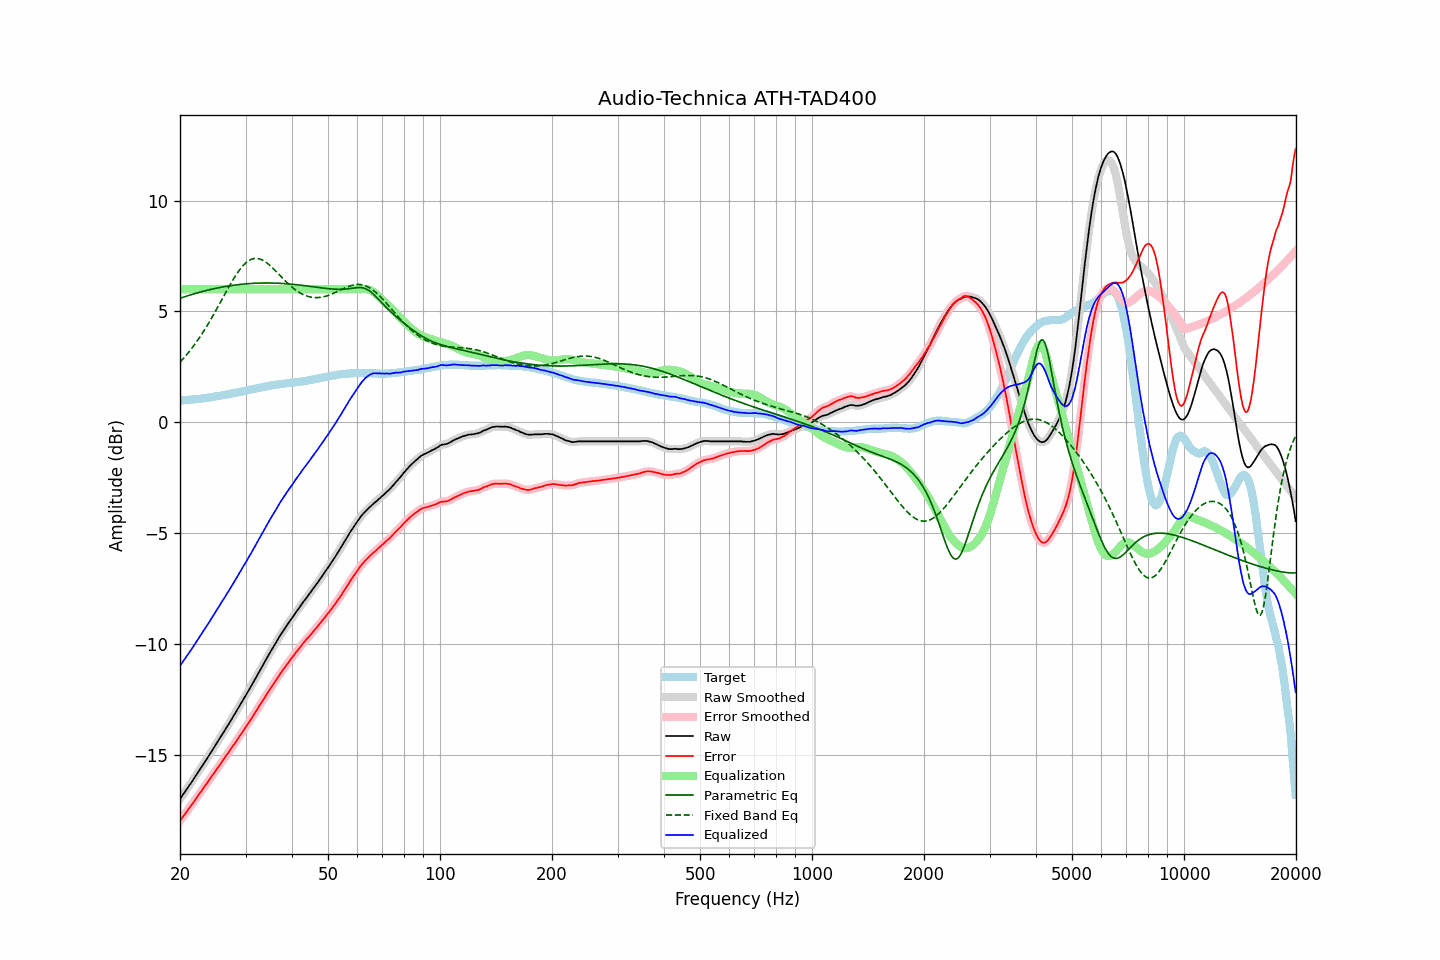

Values plotted in this chart, from the file beside it:
frequency, raw, error, smoothed, error_smoothed, equalization, parametric_eq, fixed_band_eq, equalized_raw, equalized_smoothed, target
20.00, -16.98, -17.97, -16.98, -17.96, 6.00, 5.59, 2.71, -10.98, -10.98, 0.99
20.20, -16.88, -17.87, -16.87, -17.87, 6.00, 5.62, 2.79, -10.88, -10.87, 0.99
20.40, -16.77, -17.76, -16.77, -17.77, 6.00, 5.64, 2.87, -10.77, -10.77, 1.00
20.61, -16.67, -17.68, -16.67, -17.67, 6.00, 5.67, 2.95, -10.67, -10.67, 1.01
20.81, -16.56, -17.56, -16.56, -17.57, 6.00, 5.69, 3.04, -10.56, -10.56, 1.01
21.02, -16.46, -17.48, -16.46, -17.47, 6.00, 5.71, 3.13, -10.46, -10.46, 1.02
21.23, -16.35, -17.37, -16.35, -17.37, 6.00, 5.74, 3.21, -10.35, -10.35, 1.02
21.44, -16.25, -17.27, -16.25, -17.27, 6.00, 5.76, 3.31, -10.25, -10.25, 1.03
21.66, -16.14, -17.18, -16.14, -17.17, 6.00, 5.78, 3.40, -10.14, -10.14, 1.04
21.87, -16.03, -17.06, -16.03, -17.07, 6.00, 5.80, 3.50, -10.03, -10.03, 1.04
22.09, -15.92, -16.96, -15.92, -16.97, 6.00, 5.82, 3.60, -9.92, -9.92, 1.05
22.31, -15.81, -16.86, -15.81, -16.86, 6.00, 5.84, 3.70, -9.81, -9.81, 1.06
22.54, -15.70, -16.76, -15.70, -16.76, 6.00, 5.86, 3.81, -9.70, -9.70, 1.06
22.76, -15.59, -16.65, -15.59, -16.66, 6.00, 5.88, 3.92, -9.59, -9.59, 1.07
22.99, -15.48, -16.56, -15.47, -16.55, 6.00, 5.90, 4.03, -9.48, -9.47, 1.08
23.22, -15.36, -16.45, -15.36, -16.45, 6.00, 5.92, 4.14, -9.36, -9.36, 1.09
23.45, -15.25, -16.35, -15.25, -16.35, 6.00, 5.94, 4.26, -9.25, -9.25, 1.10
23.69, -15.14, -16.25, -15.14, -16.24, 6.00, 5.96, 4.37, -9.14, -9.14, 1.11
23.92, -15.03, -16.14, -15.02, -16.14, 6.00, 5.97, 4.50, -9.03, -9.02, 1.12
24.16, -14.91, -16.03, -14.91, -16.04, 6.00, 5.99, 4.62, -8.91, -8.91, 1.13
24.40, -14.80, -15.93, -14.79, -15.94, 6.00, 6.01, 4.74, -8.80, -8.79, 1.14
24.65, -14.68, -15.84, -14.68, -15.83, 6.00, 6.02, 4.87, -8.68, -8.68, 1.16
24.89, -14.57, -15.73, -14.56, -15.73, 6.00, 6.04, 5.00, -8.57, -8.56, 1.17
25.14, -14.45, -15.62, -14.45, -15.63, 6.00, 6.05, 5.13, -8.45, -8.45, 1.18
25.39, -14.34, -15.52, -14.33, -15.52, 6.00, 6.07, 5.26, -8.34, -8.33, 1.19
25.65, -14.22, -15.42, -14.22, -15.42, 6.00, 6.08, 5.39, -8.22, -8.22, 1.20
25.91, -14.10, -15.32, -14.10, -15.32, 6.00, 6.10, 5.53, -8.10, -8.10, 1.22
26.16, -13.99, -15.21, -13.98, -15.21, 6.00, 6.11, 5.66, -7.99, -7.98, 1.23
26.43, -13.87, -15.11, -13.87, -15.11, 6.00, 6.12, 5.79, -7.87, -7.87, 1.24
26.69, -13.75, -15.00, -13.75, -15.00, 6.00, 6.14, 5.92, -7.75, -7.75, 1.25
26.96, -13.64, -14.91, -13.64, -14.90, 6.00, 6.15, 6.06, -7.64, -7.64, 1.27
27.23, -13.52, -14.80, -13.52, -14.80, 6.00, 6.16, 6.18, -7.52, -7.52, 1.28
27.50, -13.40, -14.70, -13.40, -14.70, 6.00, 6.17, 6.31, -7.40, -7.40, 1.30
27.77, -13.28, -14.58, -13.28, -14.59, 6.00, 6.18, 6.43, -7.28, -7.28, 1.31
28.05, -13.16, -14.49, -13.16, -14.48, 6.00, 6.19, 6.55, -7.16, -7.16, 1.33
28.33, -13.04, -14.37, -13.03, -14.37, 6.00, 6.20, 6.66, -7.04, -7.03, 1.34
28.62, -12.91, -14.27, -12.91, -14.27, 6.00, 6.21, 6.77, -6.91, -6.91, 1.36
28.90, -12.79, -14.16, -12.79, -14.16, 6.00, 6.22, 6.87, -6.79, -6.79, 1.37
29.19, -12.67, -14.06, -12.67, -14.05, 6.00, 6.22, 6.96, -6.67, -6.67, 1.39
29.48, -12.55, -13.94, -12.55, -13.95, 6.00, 6.23, 7.05, -6.55, -6.55, 1.40
29.78, -12.42, -13.84, -12.42, -13.84, 6.00, 6.24, 7.13, -6.42, -6.42, 1.42
30.08, -12.30, -13.73, -12.30, -13.73, 6.00, 6.25, 7.19, -6.30, -6.30, 1.43
30.38, -12.17, -13.62, -12.17, -13.62, 6.00, 6.25, 7.25, -6.17, -6.17, 1.45
30.68, -12.05, -13.51, -12.05, -13.51, 6.00, 6.26, 7.30, -6.05, -6.05, 1.46
30.99, -11.93, -13.41, -11.92, -13.40, 6.00, 6.26, 7.34, -5.93, -5.92, 1.48
31.30, -11.80, -13.29, -11.80, -13.29, 6.00, 6.27, 7.37, -5.80, -5.80, 1.49
31.61, -11.67, -13.18, -11.67, -13.18, 6.00, 6.27, 7.39, -5.67, -5.67, 1.51
31.93, -11.54, -13.06, -11.54, -13.06, 6.00, 6.27, 7.39, -5.54, -5.54, 1.52
32.24, -11.41, -12.94, -11.41, -12.94, 6.00, 6.28, 7.39, -5.41, -5.41, 1.54
32.57, -11.28, -12.83, -11.28, -12.83, 6.00, 6.28, 7.38, -5.28, -5.28, 1.55
32.89, -11.15, -12.71, -11.15, -12.71, 6.00, 6.28, 7.36, -5.15, -5.15, 1.57
33.22, -11.02, -12.60, -11.02, -12.60, 6.00, 6.28, 7.33, -5.02, -5.02, 1.58
33.55, -10.90, -12.49, -10.89, -12.49, 6.00, 6.28, 7.29, -4.90, -4.89, 1.60
33.89, -10.77, -12.38, -10.77, -12.38, 6.00, 6.28, 7.24, -4.77, -4.77, 1.61
34.23, -10.64, -12.27, -10.64, -12.26, 6.00, 6.28, 7.19, -4.64, -4.64, 1.63
34.57, -10.51, -12.15, -10.51, -12.15, 6.00, 6.28, 7.13, -4.51, -4.51, 1.64
34.92, -10.38, -12.03, -10.38, -12.03, 6.00, 6.28, 7.07, -4.38, -4.38, 1.65
35.27, -10.26, -11.93, -10.26, -11.92, 6.00, 6.28, 7.01, -4.26, -4.26, 1.67
35.62, -10.14, -11.82, -10.14, -11.82, 6.00, 6.28, 6.94, -4.14, -4.14, 1.68
35.97, -10.02, -11.70, -10.02, -11.71, 6.00, 6.28, 6.86, -4.02, -4.02, 1.69
... 635 more rows
